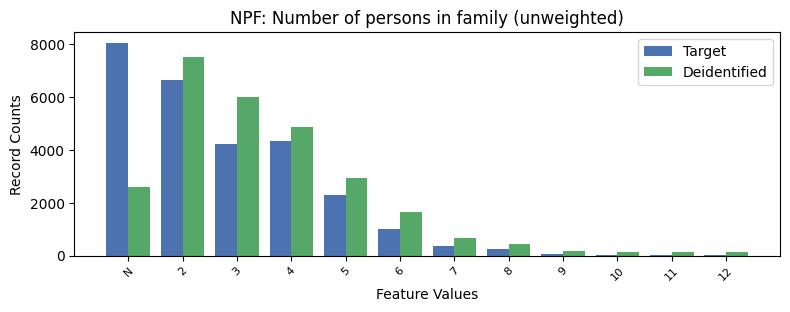

Data behind this chart, as committed beside it:
, NPF, count_target, count_deidentified
0, -1, 8043, 2604
1, 2, 6625, 7495
2, 4, 4317, 4840
3, 3, 4213, 5997
4, 5, 2300, 2951
5, 6, 1000, 1655
6, 7, 346, 654
7, 8, 235, 440
8, 9, 75, 186
9, 10, 41, 138
10, 12, 36, 154
11, 11, 22, 139
